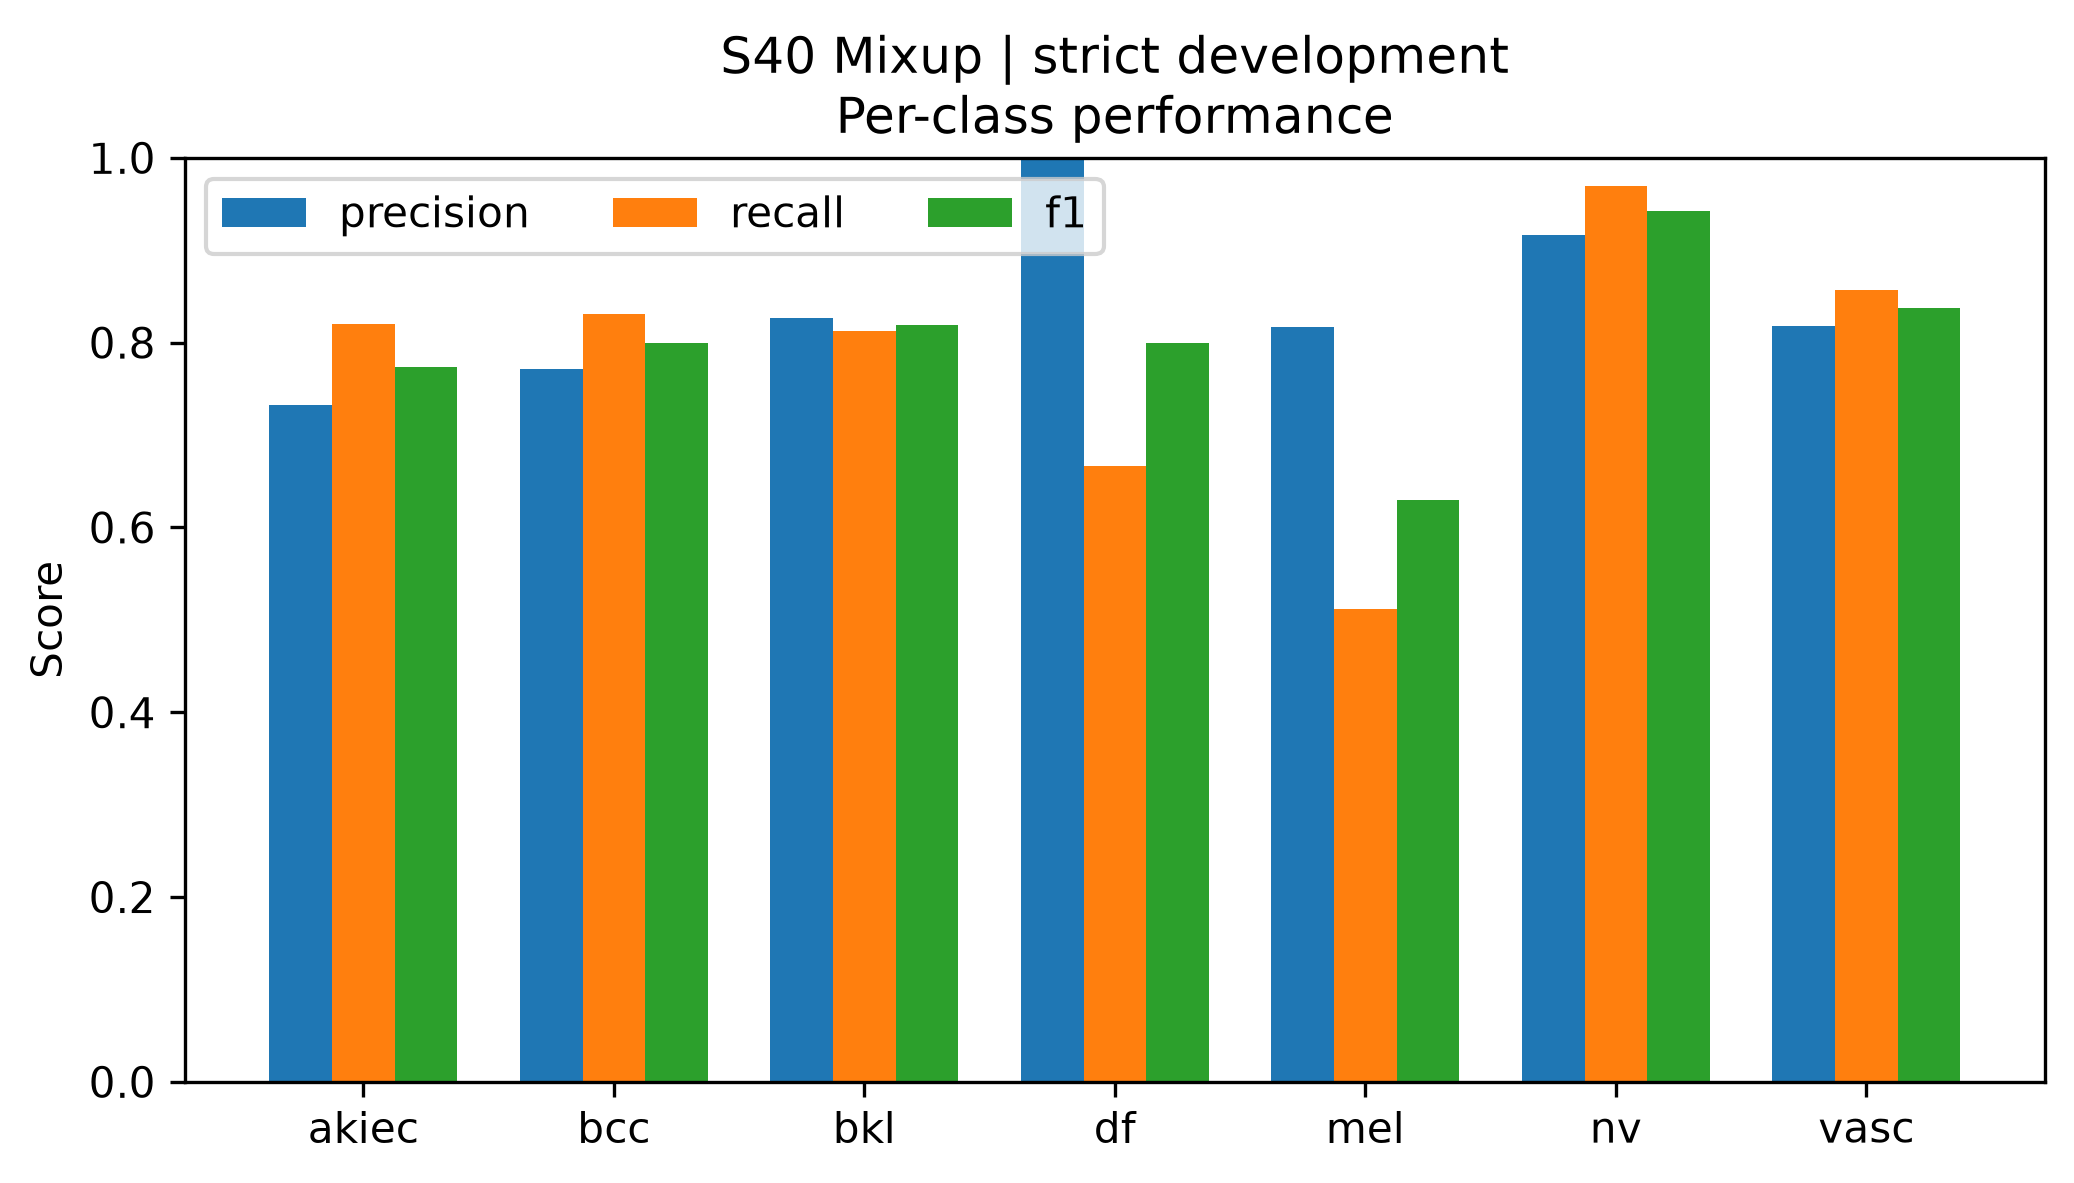

The table this chart was drawn from, first rows:
class, precision, recall, f1, support
akiec, 0.7321, 0.82, 0.7736, 50
bcc, 0.7711, 0.8312, 0.8, 77
bkl, 0.8272, 0.8121, 0.8196, 165
df, 1.0, 0.6667, 0.8, 18
mel, 0.8173, 0.512, 0.6296, 166
nv, 0.9164, 0.9692, 0.942, 1006
vasc, 0.8182, 0.8571, 0.8372, 21
